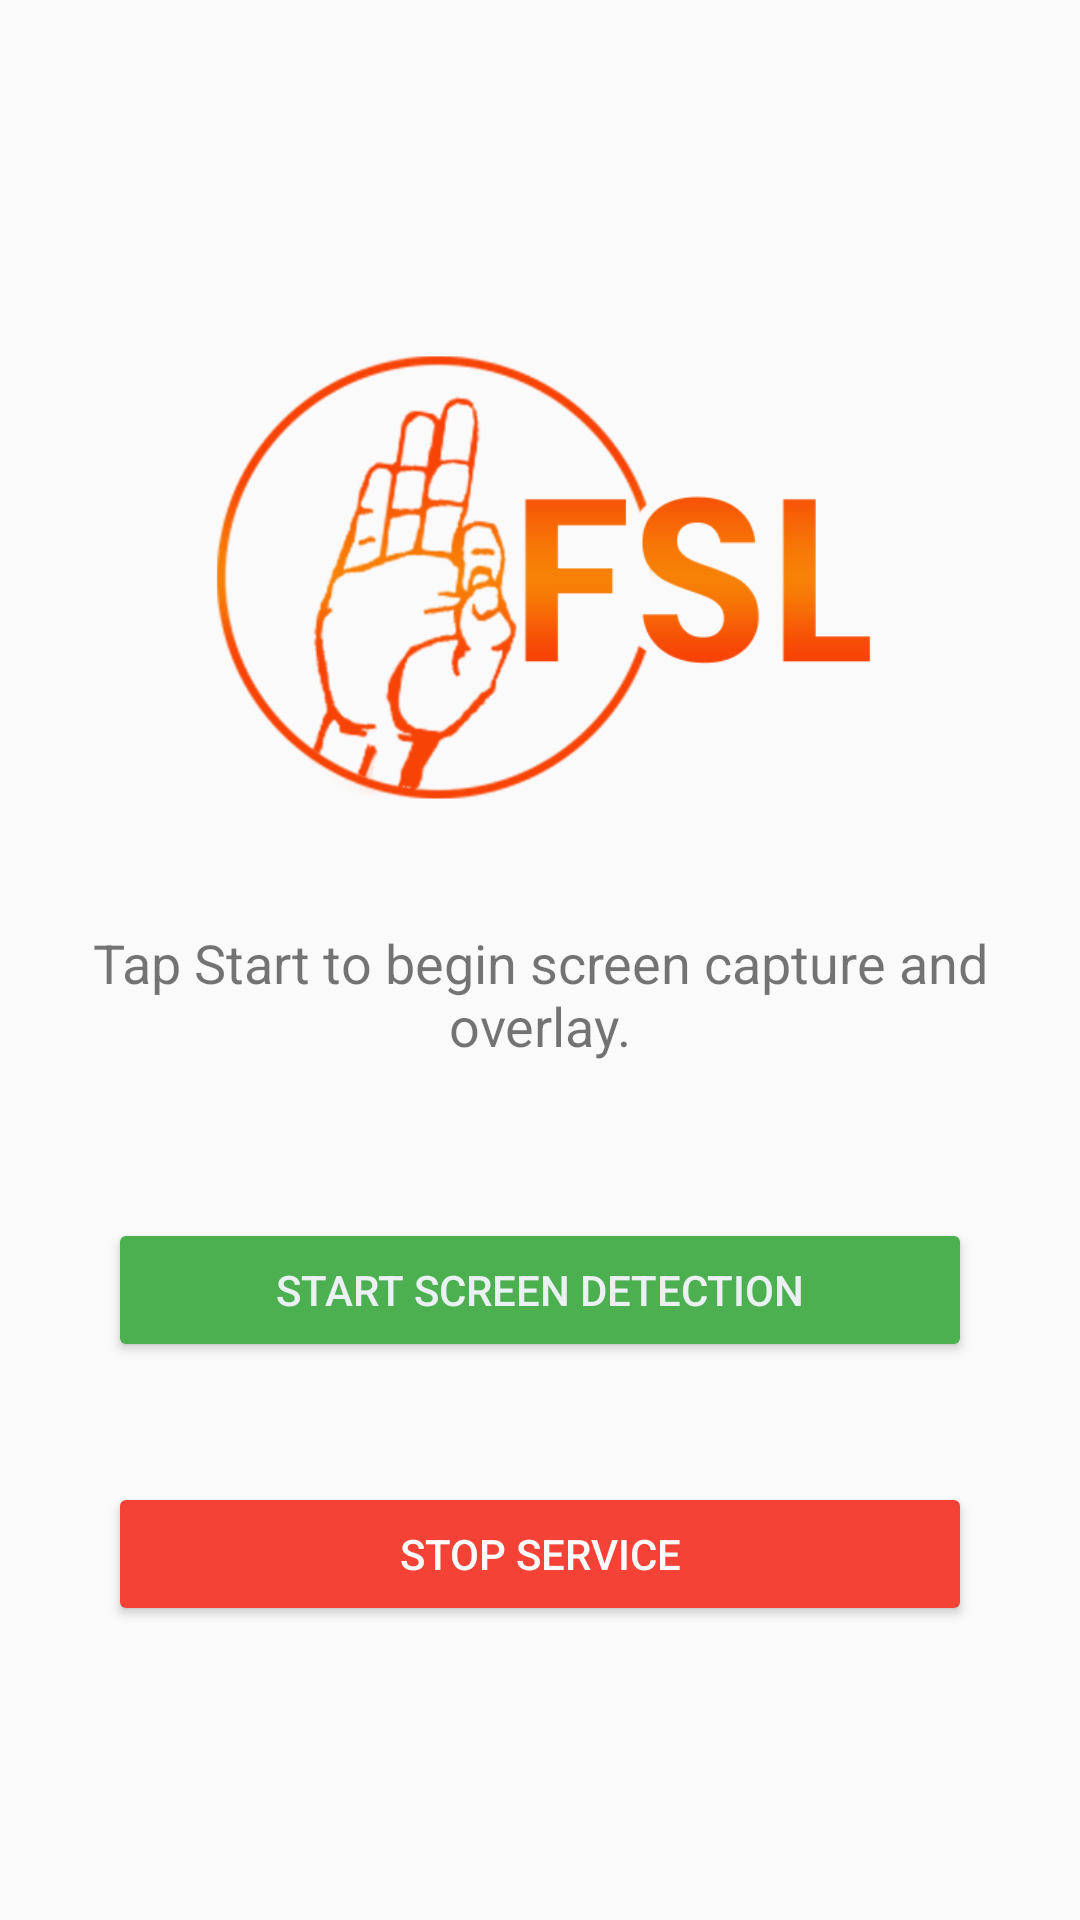

Layout XML and referenced resources for this Android screen:
<!-- AndroidManifest.xml: application theme Theme.AppCompat.Light.NoActionBar -->
<!-- res/layout/activity_screen_detection.xml -->
<?xml version="1.0" encoding="utf-8"?>
<LinearLayout xmlns:android="http://schemas.android.com/apk/res/android"
    xmlns:app="http://schemas.android.com/apk/res-auto"
    xmlns:tools="http://schemas.android.com/tools"
    android:layout_width="match_parent"
    android:layout_height="match_parent"
    android:orientation="vertical"
    android:gravity="center"
    android:padding="16dp"
    tools:context=".MainActivity">

    <ImageView
        android:id="@+id/imageView2"
        android:layout_width="match_parent"
        android:layout_height="231dp"
        app:srcCompat="@drawable/logo_transparent" />

    <TextView
        android:layout_width="wrap_content"
        android:layout_height="wrap_content"
        android:text="Tap Start to begin screen capture and overlay."
        android:textSize="18sp"
        android:textAlignment="center"
        android:layout_marginBottom="32dp"/>

    <Button
        android:id="@+id/startButton"
        android:layout_width="match_parent"
        android:layout_height="wrap_content"
        android:layout_margin="20dp"
        android:backgroundTint="#4CAF50"
        android:text="Start Screen Detection"
        android:textColor="#EBF1F2" />

    <Button
        android:id="@+id/stopButton"
        android:layout_width="match_parent"
        android:layout_height="wrap_content"
        android:layout_margin="20dp"
        android:backgroundTint="#F44336"
        android:text="Stop Service"
        android:textColor="#FDFCFC" />

</LinearLayout>
<!-- resources referenced by this layout -->
<resources>
  <!-- drawable logo_transparent: png bitmap (drawable, 34363 bytes) -->
</resources>
